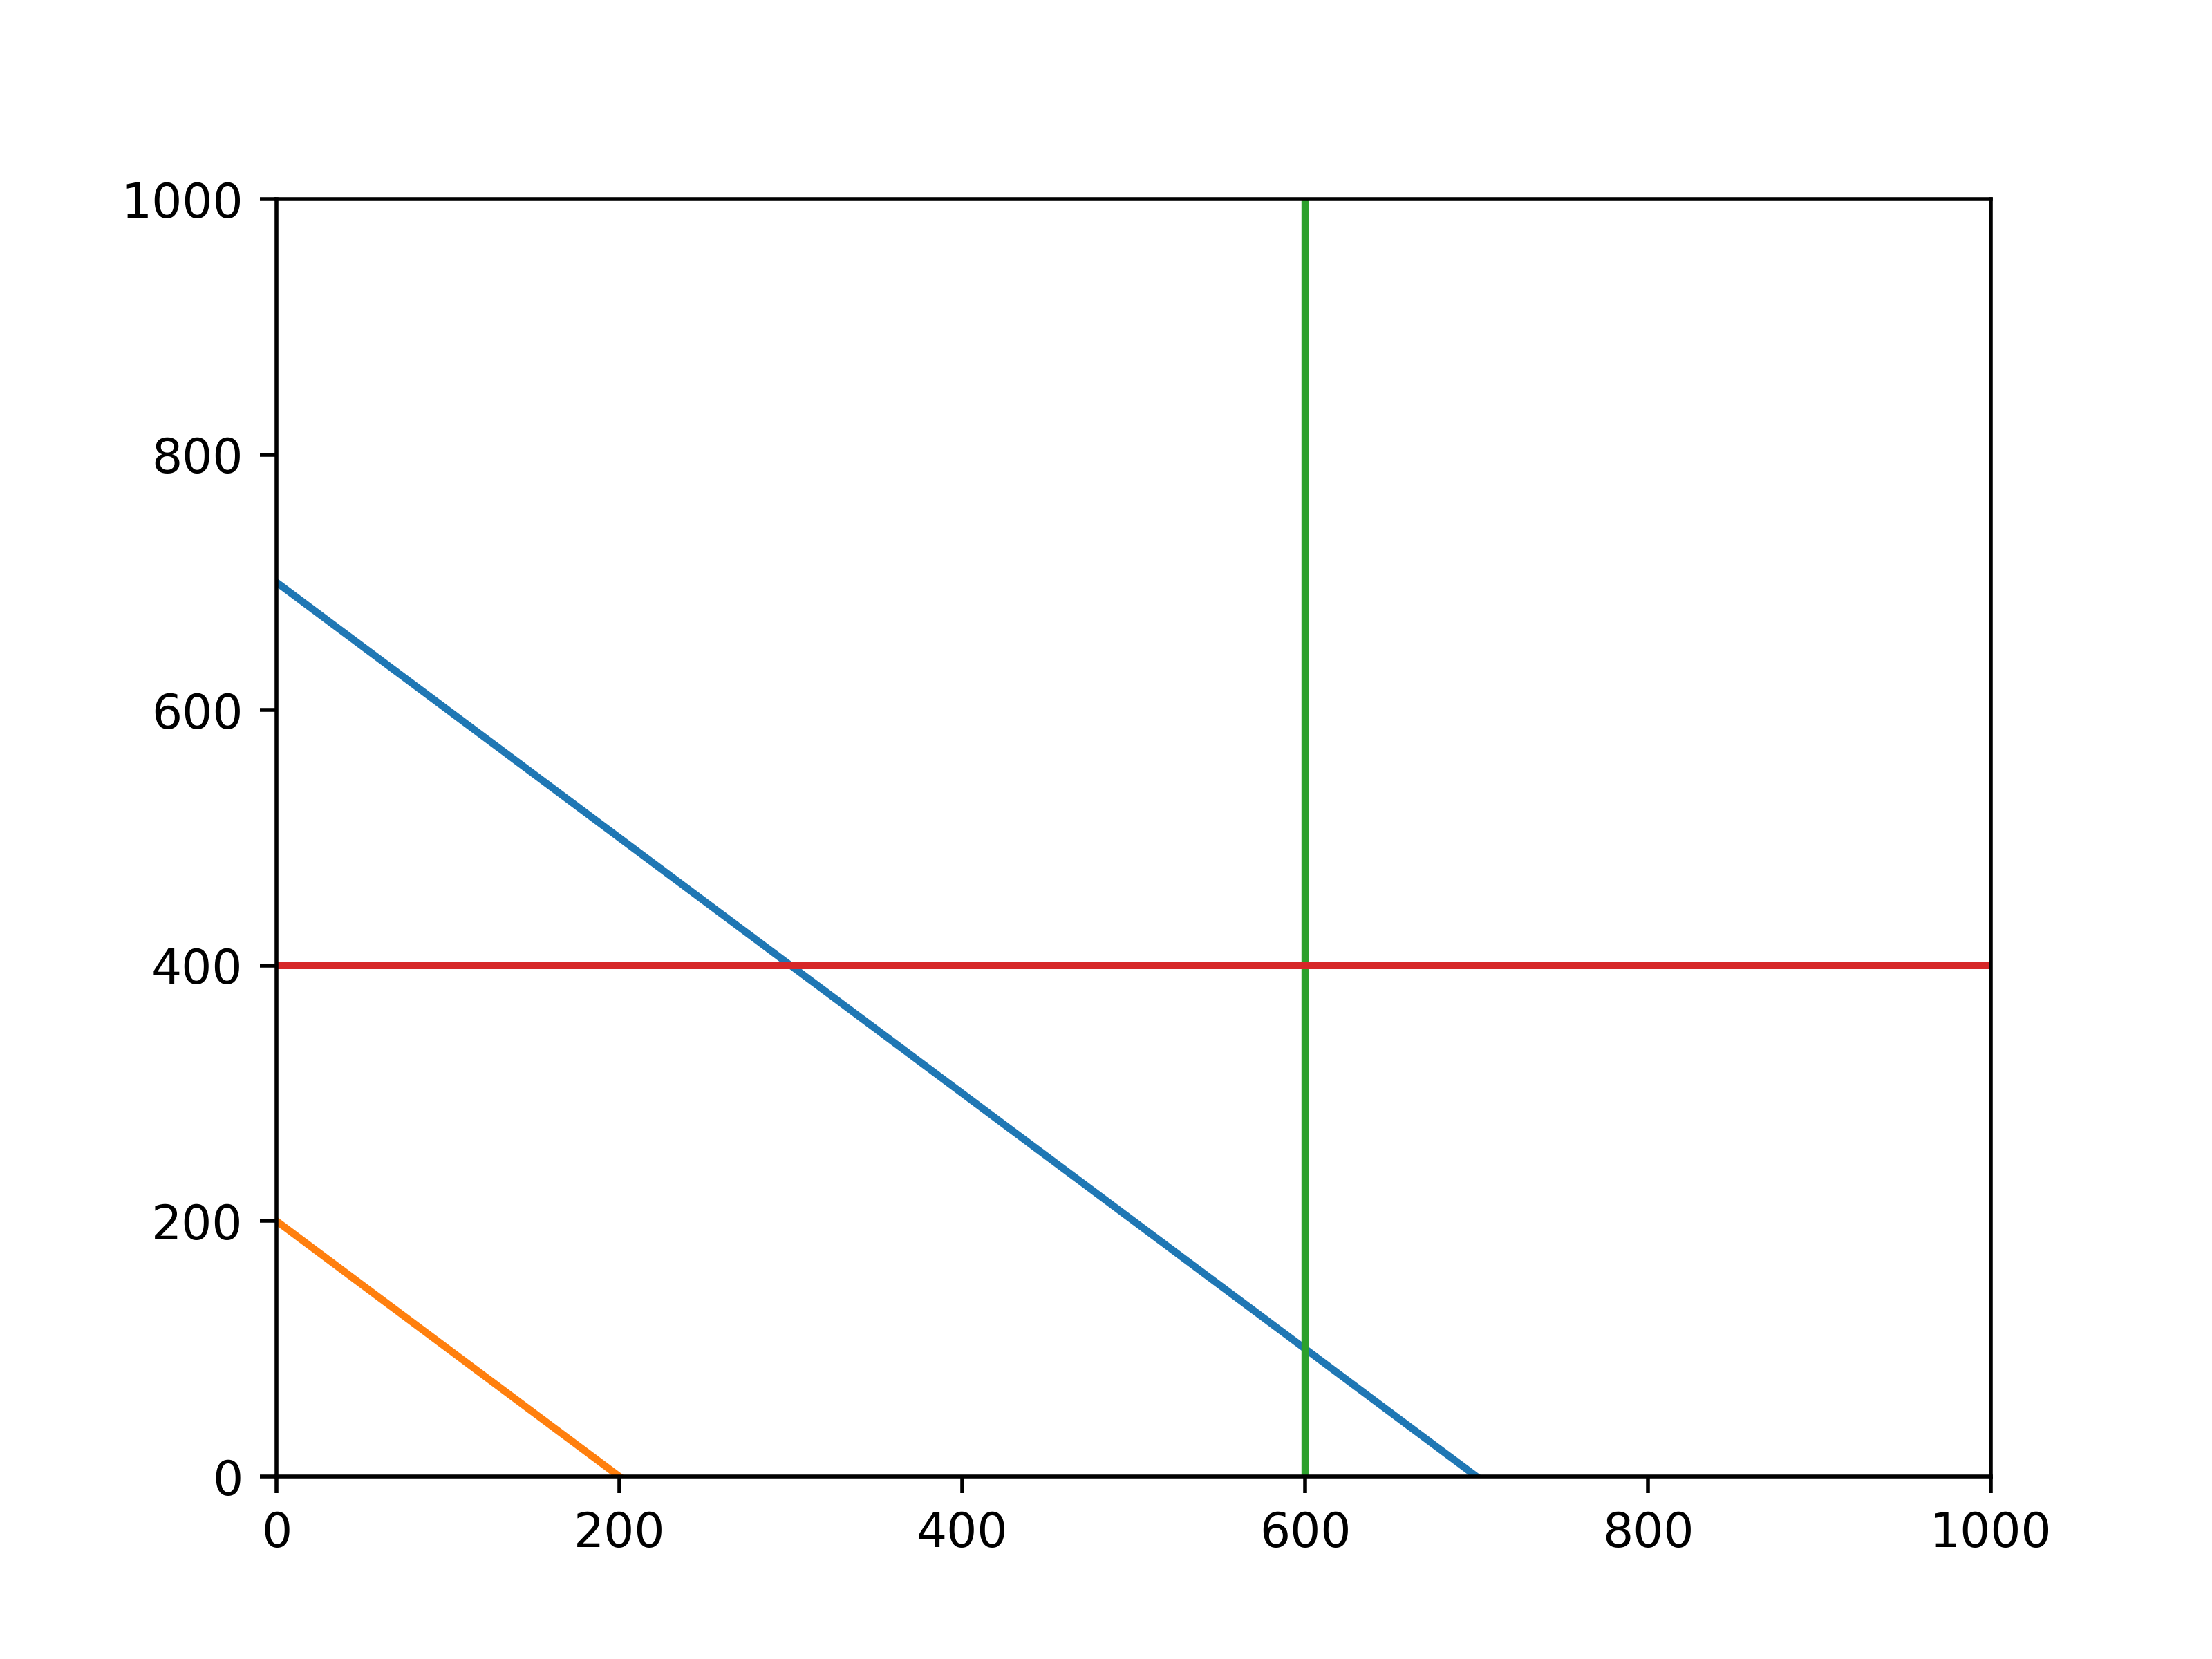

This figure's Python source:
#!/usr/bin/env python3

import matplotlib.pyplot as plt
import numpy as np


a = np.linspace(0, 1000, 100000)
b0 = 700 - a
b1 = 200 - a
b2i = np.array([600 for i in a])
b3 = np.array([400 for i in a])


plt.xlim(0, 1000)
plt.ylim(0, 1000)

plt.plot(a, b0)
plt.plot(a, b1)
plt.plot(b2i, a)
plt.plot(a, b3)


#plt.show()
plt.savefig("q7.png", dpi=500)
